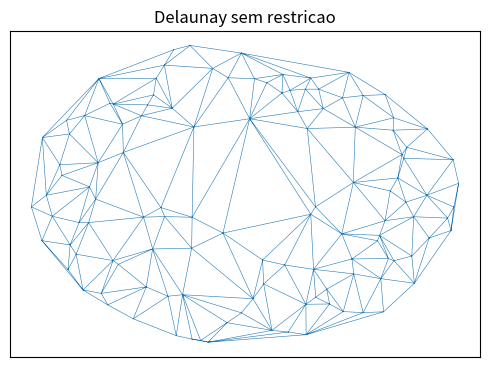
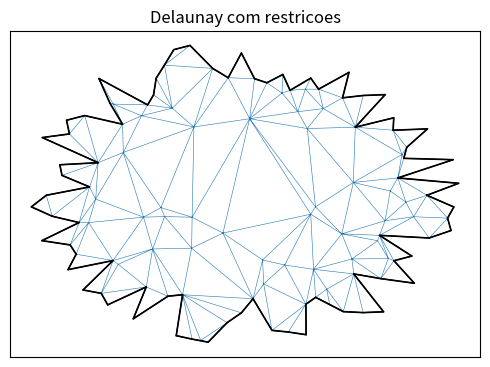
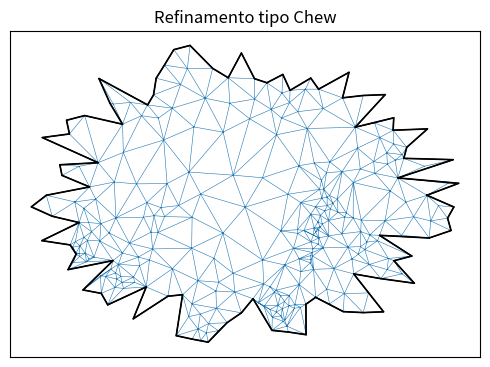
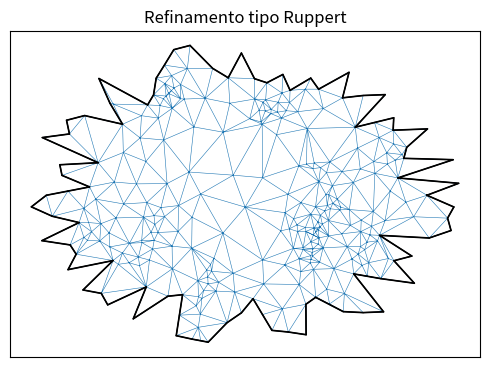

The matplotlib source for these figures, in order:
import math
import numpy as np
from scipy.spatial import Delaunay
import matplotlib.pyplot as plt
import matplotlib.tri as mtri

# ============================================================
# 1. Gerar um poligono irregular que imita um "lago"
# ============================================================

def generate_lake_polygon(n_boundary=80, seed=1):
    rng = np.random.default_rng(seed)
    angles = np.linspace(0, 2 * math.pi, n_boundary, endpoint=False)
    # raio varia um pouco -> borda irregular, com concavidades leves
    radii = 0.8 + 0.4 * rng.random(n_boundary)
    xs = radii * np.cos(angles)
    ys = 0.7 * radii * np.sin(angles)  # um pouco achatado
    poly = np.stack([xs, ys], axis=1)

    # translada para coordenadas positivas e normaliza para ~[0,1]^2
    min_xy = poly.min(axis=0)
    poly -= min_xy
    max_xy = poly.max(axis=0)
    scale = max(max_xy[0], max_xy[1])
    poly /= scale
    return poly  # array (m,2)


# ============================================================
# 2. Pontos dentro do poligono (teste ponto-no-poligono)
# ============================================================

def point_in_polygon(pt, poly):
    x, y = pt
    inside = False
    n = len(poly)
    for i in range(n):
        x1, y1 = poly[i]
        x2, y2 = poly[(i + 1) % n]
        if (y1 > y) != (y2 > y):
            t = (y - y1) / (y2 - y1 + 1e-18)
            x_cross = x1 + t * (x2 - x1)
            if x < x_cross:
                inside = not inside
    return inside


def sample_points_in_polygon(poly, n_points, seed=1):
    rng = np.random.default_rng(seed)
    xs_min, ys_min = poly.min(axis=0)
    xs_max, ys_max = poly.max(axis=0)
    pts = []
    while len(pts) < n_points:
        x = rng.random() * (xs_max - xs_min) + xs_min
        y = rng.random() * (ys_max - ys_min) + ys_min
        if point_in_polygon((x, y), poly):
            pts.append((x, y))
    return np.array(pts)


# ============================================================
# 3. Delaunay via SciPy + utilidades geometricas
# ============================================================

def delaunay_triangulation(points):
    pts = np.asarray(points, float)
    tri = Delaunay(pts)
    return tri.simplices.tolist()   # lista de triangulos (i,j,k)


def orient(a, b, c):
    return (b[0] - a[0]) * (c[1] - a[1]) - (b[1] - a[1]) * (c[0] - a[0])


def segments_intersect(p1, p2, p3, p4):
    def on_segment(a, b, c):
        return (min(a[0], b[0]) - 1e-12 <= c[0] <= max(a[0], b[0]) + 1e-12 and
                min(a[1], b[1]) - 1e-12 <= c[1] <= max(a[1], b[1]) + 1e-12)

    o1 = orient(p1, p2, p3)
    o2 = orient(p1, p2, p4)
    o3 = orient(p3, p4, p1)
    o4 = orient(p3, p4, p2)

    if (o1 == 0 and on_segment(p1, p2, p3)) or \
       (o2 == 0 and on_segment(p1, p2, p4)) or \
       (o3 == 0 and on_segment(p3, p4, p1)) or \
       (o4 == 0 and on_segment(p3, p4, p2)):
        return True

    return (o1 > 0) != (o2 > 0) and (o3 > 0) != (o4 > 0)


def circumcircle(p1, p2, p3):
    ax, ay = p1
    bx, by = p2
    cx, cy = p3
    d = 2.0 * (ax * (by - cy) + bx * (cy - ay) + cx * (ay - by))
    if abs(d) < 1e-12:
        return None
    ax2ay2 = ax * ax + ay * ay
    bx2by2 = bx * bx + by * by
    cx2cy2 = cx * cx + cy * cy
    ux = (ax2ay2 * (by - cy) +
          bx2by2 * (cy - ay) +
          cx2cy2 * (ay - by)) / d
    uy = (ax2ay2 * (cx - bx) +
          bx2by2 * (ax - cx) +
          cx2cy2 * (bx - ax)) / d
    r2 = (ux - ax) ** 2 + (uy - ay) ** 2
    return ux, uy, r2


def triangle_geom(pts, tri):
    a, b, c = tri
    p, q, r = pts[a], pts[b], pts[c]

    ab = np.linalg.norm(q - p)
    bc = np.linalg.norm(r - q)
    ca = np.linalg.norm(p - r)

    area = abs(orient(p, q, r)) / 2.0

    def angle(opposite, side1, side2):
        denom = 2.0 * side1 * side2
        if denom == 0.0:
            return 0.0
        cosang = (side1 * side1 + side2 * side2 - opposite * opposite) / denom
        cosang = max(-1.0, min(1.0, cosang))
        return math.degrees(math.acos(cosang))

    angA = angle(bc, ab, ca)
    angB = angle(ca, ab, bc)
    angC = angle(ab, bc, ca)
    return area, min(angA, angB, angC), max(ab, bc, ca)


def triangle_circumcenter(pts, tri):
    a, b, c = tri
    res = circumcircle(pts[a], pts[b], pts[c])
    if res is None:
        return (pts[a] + pts[b] + pts[c]) / 3.0
    cx, cy, _ = res
    return np.array([cx, cy])


# ============================================================
# 4. Recuperacao de restricoes (CDT leve)
# ============================================================

def build_edge_to_tris(tris):
    edge_to_tris = {}
    for idx, t in enumerate(tris):
        a, b, c = t
        for e in [(a, b), (b, c), (c, a)]:
            key = (e[0], e[1]) if e[0] < e[1] else (e[1], e[0])
            edge_to_tris.setdefault(key, []).append(idx)
    return edge_to_tris


def segment_in_triangulation(seg, tris):
    a, b = seg
    for t in tris:
        s = set(t)
        if a in s and b in s:
            return True
    return False


def recover_constraints(points, triangles, segments, max_iters=200):
    pts = np.asarray(points)
    tris = triangles[:]

    for (a, b) in segments:
        if a == b:
            continue
        target = (a, b)
        it = 0
        while not segment_in_triangulation(target, tris):
            it += 1
            if it > max_iters:
                print("Aviso: limite ao recuperar segmento", target)
                break

            found = False
            edge_map = build_edge_to_tris(tris)

            for (i, j), tri_ids in edge_map.items():
                if i in target or j in target:
                    continue
                if len(tri_ids) != 2:
                    continue
                if not segments_intersect(pts[i], pts[j], pts[a], pts[b]):
                    continue

                t1 = tris[tri_ids[0]]
                t2 = tris[tri_ids[1]]

                opp1 = [v for v in t1 if v not in (i, j)][0]
                opp2 = [v for v in t2 if v not in (i, j)][0]

                def tri_eq(u, v):
                    return set(u) == set(v)

                tris = [t for t in tris
                        if not (tri_eq(t, t1) or tri_eq(t, t2))]
                tris.append((opp1, opp2, i))
                tris.append((opp1, opp2, j))

                found = True
                break

            if not found:
                print("Nao foi possivel recuperar", target)
                break

    return tris


# ============================================================
# 5. Selecionar triangulos "ruins" + encroachment
# ============================================================

def get_bad_triangles(pts, tris, min_angle_deg, poly, max_bad=None):
    bad = []
    for idx, tri in enumerate(tris):
        a, b, c = tri
        pa, pb, pc = pts[a], pts[b], pts[c]
        cx = (pa[0] + pb[0] + pc[0]) / 3.0
        cy = (pa[1] + pb[1] + pc[1]) / 3.0
        if not point_in_polygon((cx, cy), poly):
            continue
        area, min_ang, _ = triangle_geom(pts, tri)
        if area < 1e-8:
            continue
        if min_ang < min_angle_deg:
            bad.append((min_ang, idx))
    bad.sort(key=lambda t: t[0])
    indices = [idx for _, idx in bad]
    if max_bad is not None:
        indices = indices[:max_bad]
    return indices


def find_encroached_segment(candidate_point, pts, segments):
    for (a, b) in segments:
        pa, pb = pts[a], pts[b]
        mid = 0.5 * (pa + pb)
        r2 = np.sum((pa - mid) ** 2)
        d2 = np.sum((candidate_point - mid) ** 2)
        if d2 < r2 - 1e-10:
            return (a, b)
    return None


# ============================================================
# 6. Refinamento tipo Chew e Ruppert (poucas iteracoes)
# ============================================================

def chew_refinement(points, segments, poly,
                    min_angle_deg=28.0, iterations=3, max_new_each=40):
    pts = np.array(points, float)
    segs = list(segments)

    for _ in range(iterations):
        tris = delaunay_triangulation(pts)
        tris = recover_constraints(pts, tris, segs)
        bad_idx = get_bad_triangles(pts, tris, min_angle_deg,
                                    poly, max_bad=max_new_each)
        if not bad_idx:
            break

        new_pts = []
        for idx in bad_idx:
            cc = triangle_circumcenter(pts, tris[idx])
            if point_in_polygon(cc, poly):
                new_pts.append(cc)

        if not new_pts:
            break

        pts = np.vstack([pts, np.array(new_pts)])

    tris = delaunay_triangulation(pts)
    tris = recover_constraints(pts, tris, segs)
    return pts, tris


def ruppert_refinement(points, segments, poly,
                       min_angle_deg=28.0, iterations=3, max_new_each=40):
    pts = np.array(points, float)
    segs = list(segments)

    for _ in range(iterations):
        tris = delaunay_triangulation(pts)
        tris = recover_constraints(pts, tris, segs)
        bad_idx = get_bad_triangles(pts, tris, min_angle_deg,
                                    poly, max_bad=max_new_each)
        if not bad_idx:
            break

        new_pts = []
        new_segs = segs
        changed = False

        for idx in bad_idx:
            cc = triangle_circumcenter(pts, tris[idx])
            if not point_in_polygon(cc, poly):
                continue
            enc = find_encroached_segment(cc, pts, segs)
            if enc is not None:
                a, b = enc
                mid = 0.5 * (pts[a] + pts[b])
                if not point_in_polygon(mid, poly):
                    continue
                new_index = len(pts) + len(new_pts)
                new_pts.append(mid)
                updated = []
                for s in new_segs:
                    if s == enc or s == (enc[1], enc[0]):
                        updated.append((a, new_index))
                        updated.append((new_index, b))
                    else:
                        updated.append(s)
                new_segs = updated
                changed = True
            else:
                new_pts.append(cc)

        if not new_pts:
            break

        pts = np.vstack([pts, np.array(new_pts)])
        if changed:
            segs = new_segs

    tris = delaunay_triangulation(pts)
    tris = recover_constraints(pts, tris, segs)
    return pts, tris, segs


# ============================================================
# 7. Plot
# ============================================================

def plot_triangulation(points, triangles, segments=None,
                       poly=None, filename="mesh.png", title=None):
    pts = np.asarray(points)
    tris = np.array(triangles, dtype=int)

    # desenhar apenas triangulos cujo centroide esta dentro do lago
    if poly is not None:
        mask = []
        for tri in tris:
            pa, pb, pc = pts[tri[0]], pts[tri[1]], pts[tri[2]]
            cx = (pa[0] + pb[0] + pc[0]) / 3.0
            cy = (pa[1] + pb[1] + pc[1]) / 3.0
            mask.append(point_in_polygon((cx, cy), poly))
        tris = tris[np.array(mask, dtype=bool)]

    triang = mtri.Triangulation(pts[:, 0], pts[:, 1], tris)

    fig, ax = plt.subplots(figsize=(5, 4))
    ax.triplot(triang, linewidth=0.4)

    # fronteira / restricoes em preto
    if segments is not None:
        for (i, j) in segments:
            pi, pj = pts[i], pts[j]
            ax.plot([pi[0], pj[0]], [pi[1], pj[1]], "k-", linewidth=0.8)

    # desenha contorno do lago
    if poly is not None:
        poly_closed = np.vstack([poly, poly[0]])
        ax.plot(poly_closed[:, 0], poly_closed[:, 1], "k-", linewidth=1.2)

    ax.set_aspect("equal")
    ax.set_xticks([])
    ax.set_yticks([])
    if title:
        ax.set_title(title)
    plt.tight_layout()
    fig.savefig(filename, dpi=200)
    plt.close(fig)


# ============================================================
# 8. Gera as figuras (evolucao)
# ============================================================

def generate_all():
    # poligono do "lago" + pontos interiores
    poly = generate_lake_polygon(n_boundary=80, seed=1)
    inner = sample_points_in_polygon(poly, n_points=40, seed=1)

    verts = poly
    points = np.vstack([verts, inner])

    # segmentos de fronteira do lago
    m = len(verts)
    segments = [(i, (i + 1) % m) for i in range(m)]

    # 1) Delaunay sem restricao
    tris1 = delaunay_triangulation(points)
    plot_triangulation(points, tris1, segments=None, poly=None,
                       filename="lake_delaunay_sem_restricao.png",
                       title="Delaunay sem restricao")

    # 2) Delaunay com restricoes (CDT aproximada)
    tris2 = recover_constraints(points, tris1, segments)
    plot_triangulation(points, tris2, segments=segments, poly=poly,
                       filename="lake_delaunay_com_restricao.png",
                       title="Delaunay com restricoes")

    # 3) Refinamento tipo Chew
    pts_chew, tris_chew = chew_refinement(
        points, segments, poly,
        min_angle_deg=30.0,
        iterations=5,
        max_new_each=60,
    )
    plot_triangulation(pts_chew, tris_chew, segments=segments, poly=poly,
                       filename="lake_refinamento_chew.png",
                       title="Refinamento tipo Chew")

    # 4) Refinamento tipo Ruppert
    pts_rup, tris_rup, segs_rup = ruppert_refinement(
        points, segments, poly,
        min_angle_deg=30.0,
        iterations=5,
        max_new_each=60,
    )
    plot_triangulation(pts_rup, tris_rup, segments=segs_rup, poly=poly,
                       filename="lake_refinamento_ruppert.png",
                       title="Refinamento tipo Ruppert")


if __name__ == "__main__":
    generate_all()
    print("Imagens geradas:")
    print(" - lake_delaunay_sem_restricao.png")
    print(" - lake_delaunay_com_restricao.png")
    print(" - lake_refinamento_chew.png")
    print(" - lake_refinamento_ruppert.png")
